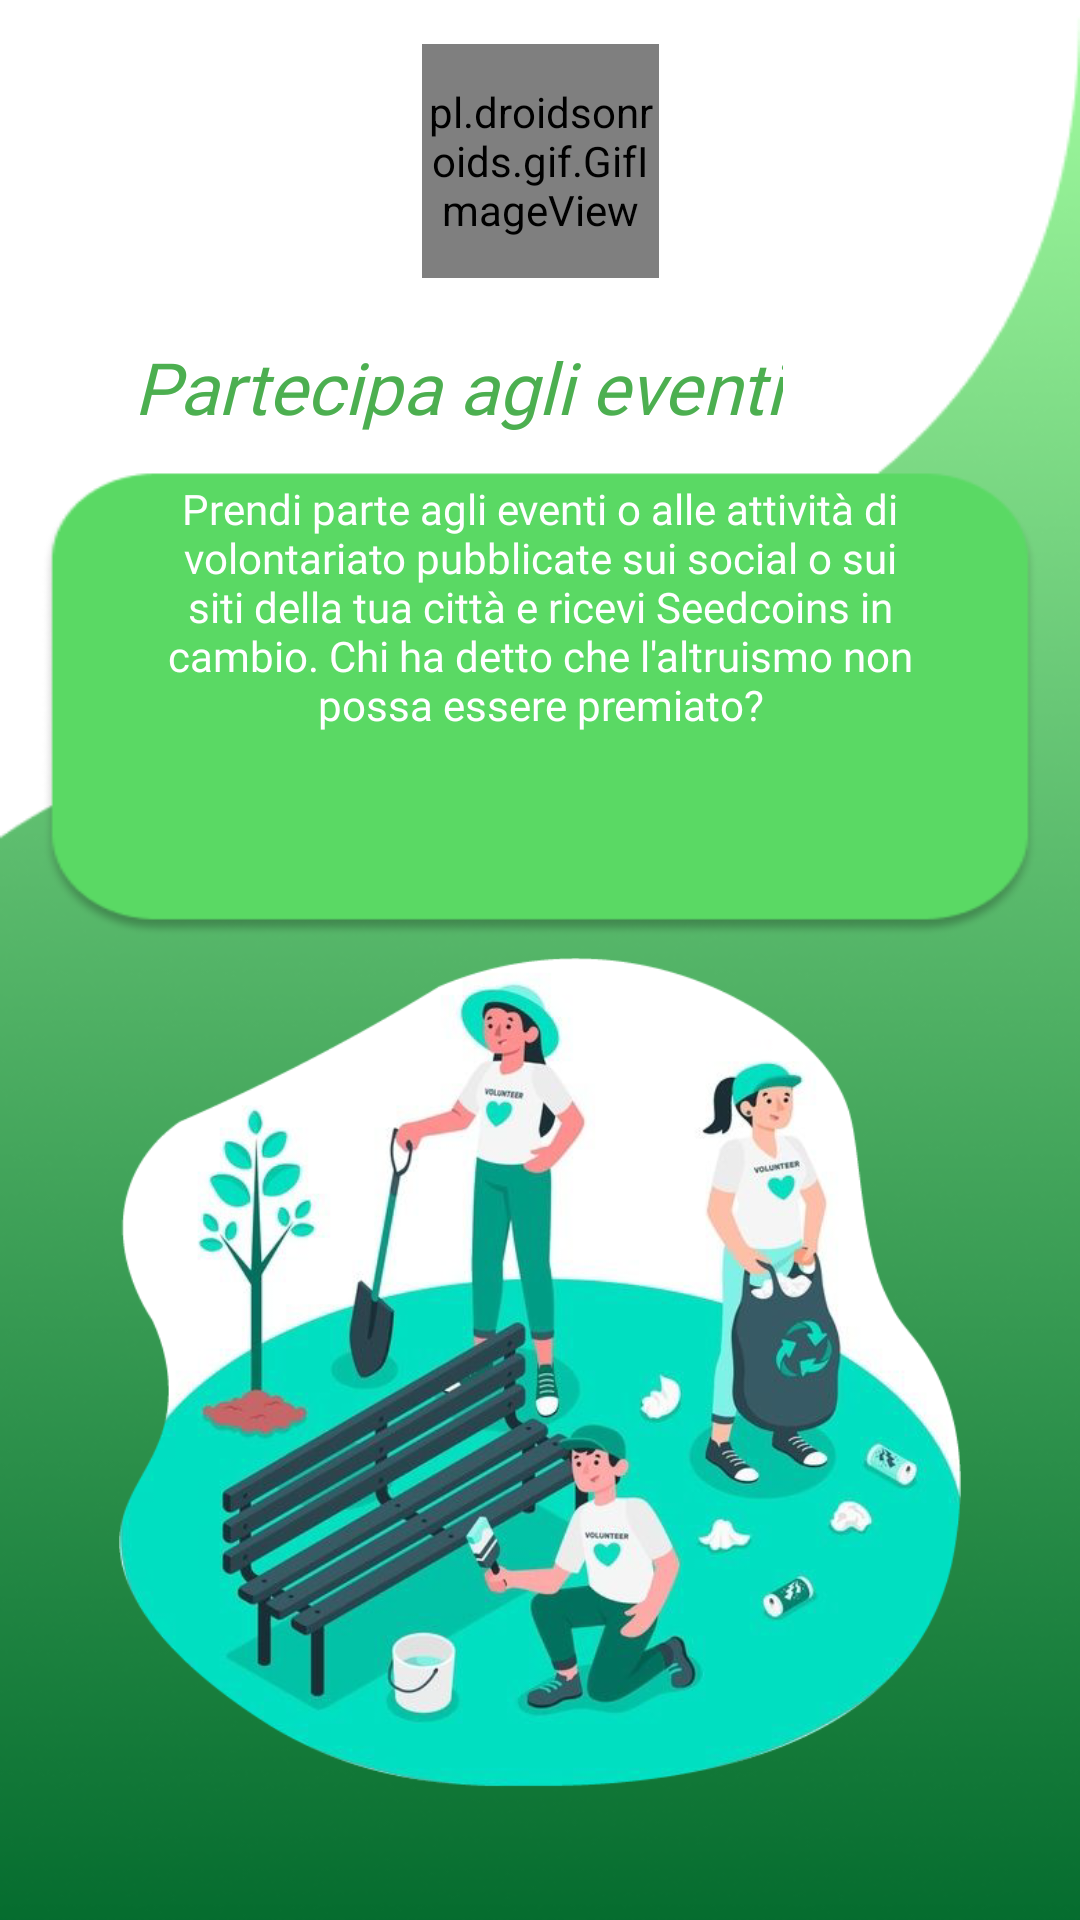

Android layout source for this screen:
<!-- AndroidManifest.xml: application theme Theme.Seedcoin -->
<!-- res/layout/activity_partecipa.xml -->
<?xml version="1.0" encoding="utf-8"?>
<androidx.constraintlayout.widget.ConstraintLayout xmlns:android="http://schemas.android.com/apk/res/android"
    xmlns:app="http://schemas.android.com/apk/res-auto"
    xmlns:tools="http://schemas.android.com/tools"
    android:layout_width="match_parent"
    android:layout_height="match_parent"
    android:background="@drawable/backgroundgreen"
    tools:context=".PartecipaActivity">

    <pl.droidsonroids.gif.GifImageView
        android:id="@+id/gifImageView"
        android:layout_width="79dp"
        android:layout_height="78dp"
        android:src="@drawable/loveheartan"
        app:layout_constraintBottom_toTopOf="@+id/guideline4"
        app:layout_constraintEnd_toEndOf="parent"
        app:layout_constraintHorizontal_bias="0.501"
        app:layout_constraintStart_toStartOf="parent"
        app:layout_constraintTop_toTopOf="parent"
        app:layout_constraintVertical_bias="0.166"></pl.droidsonroids.gif.GifImageView>

    <ImageView
        android:id="@+id/imageView6"
        android:layout_width="0dp"
        android:layout_height="291dp"
        app:layout_constraintBottom_toBottomOf="parent"
        app:layout_constraintEnd_toStartOf="@+id/guideline3"
        app:layout_constraintHorizontal_bias="0.0"
        app:layout_constraintStart_toStartOf="@+id/guideline2"
        app:layout_constraintTop_toTopOf="@+id/guideline5"
        app:layout_constraintVertical_bias="0.151"
        app:srcCompat="@drawable/volunteer" />

    <TextView
        android:id="@+id/textView3"
        android:layout_width="0dp"
        android:layout_height="152dp"
        android:layout_marginStart="8dp"
        android:layout_marginTop="8dp"
        android:layout_marginEnd="8dp"
        android:layout_marginBottom="8dp"
        android:fontFamily="@font/montserrat_bold"
        android:text="@string/prendi_parte_agli_eventi_o_alle_attivit_di_volontariato_pubblicate_sui_social_o_sui_siti_della_tua_citt_e_ricevi_seedcoins_in_cambio_chi_ha_detto_che_l_altruismo_non_possa_essere_premiato"
        android:textAlignment="center"
        android:textColor="#FFFFFF"
        android:textSize="14sp"
        app:layout_constraintBottom_toTopOf="@+id/guideline5"
        app:layout_constraintEnd_toStartOf="@+id/guideline3"
        app:layout_constraintStart_toStartOf="@+id/guideline2"
        app:layout_constraintTop_toTopOf="@+id/guideline4" />

    <TextView
        android:id="@+id/textView5"
        android:layout_width="wrap_content"
        android:layout_height="wrap_content"
        android:layout_marginTop="20dp"
        android:fontFamily="@font/montserrat_bold"
        android:text="@string/partecipa_agli_eventi"
        android:textColor="#4CAF50"
        android:textSize="24sp"
        android:textStyle="italic"
        app:layout_constraintBottom_toTopOf="@+id/guideline4"
        app:layout_constraintEnd_toEndOf="parent"
        app:layout_constraintHorizontal_bias="0.31"
        app:layout_constraintStart_toStartOf="parent"
        app:layout_constraintTop_toBottomOf="@+id/gifImageView"
        app:layout_constraintVertical_bias="0.0" />

    <androidx.constraintlayout.widget.Guideline
        android:id="@+id/guideline2"
        android:layout_width="wrap_content"
        android:layout_height="wrap_content"
        android:orientation="vertical"
        app:layout_constraintGuide_percent="0.11" />

    <androidx.constraintlayout.widget.Guideline
        android:id="@+id/guideline3"
        android:layout_width="wrap_content"
        android:layout_height="wrap_content"
        android:orientation="vertical"
        app:layout_constraintGuide_percent="0.89" />

    <androidx.constraintlayout.widget.Guideline
        android:id="@+id/guideline4"
        android:layout_width="wrap_content"
        android:layout_height="wrap_content"
        android:orientation="horizontal"
        app:layout_constraintGuide_percent="0.26" />

    <androidx.constraintlayout.widget.Guideline
        android:id="@+id/guideline5"
        android:layout_width="wrap_content"
        android:layout_height="wrap_content"
        android:orientation="horizontal"
        app:layout_constraintGuide_percent="0.47683924" />

</androidx.constraintlayout.widget.ConstraintLayout>
<!-- resources referenced by this layout -->
<resources>
  <!-- drawable backgroundgreen: png bitmap (drawable-v24, 69986 bytes) -->
  <!-- drawable loveheartan: gif bitmap (drawable-v24, 22378 bytes) -->
  <!-- drawable volunteer: png bitmap (drawable-v24, 307606 bytes) -->
  <string name="partecipa_agli_eventi">Partecipa agli eventi</string>
  <string name="prendi_parte_agli_eventi_o_alle_attivit_di_volontariato_pubblicate_sui_social_o_sui_siti_della_tua_citt_e_ricevi_seedcoins_in_cambio_chi_ha_detto_che_l_altruismo_non_possa_essere_premiato">Prendi parte agli eventi o alle attività di volontariato pubblicate sui social o sui siti della tua città e ricevi Seedcoins in cambio. Chi ha detto che l\'altruismo non possa essere premiato?</string>
  <style name="Theme.Seedcoin" parent="Theme.AppCompat.Light.NoActionBar">
          
          <item name="colorPrimary">@color/purple_500</item>
          <item name="colorPrimaryVariant">@color/black</item>
          <item name="colorOnPrimary">@color/white</item>
          
          <item name="colorSecondary">@color/teal_200</item>
          <item name="colorSecondaryVariant">@color/teal_700</item>
          <item name="colorOnSecondary">@color/black</item>
          
          <item name="android:statusBarColor" tools:targetApi="l">?attr/colorPrimaryVariant</item>
          
      </style>
  <!-- not gathered from this repository: default colours our renderer supplied (Android Studio template values) -->
  <color name="purple_500">#FF6200EE</color>
  <color name="teal_200">#FF03DAC5</color>
  <color name="teal_700">#FF018786</color>
  <color name="black">#FF000000</color>
  <color name="white">#FFFFFFFF</color>
</resources>
